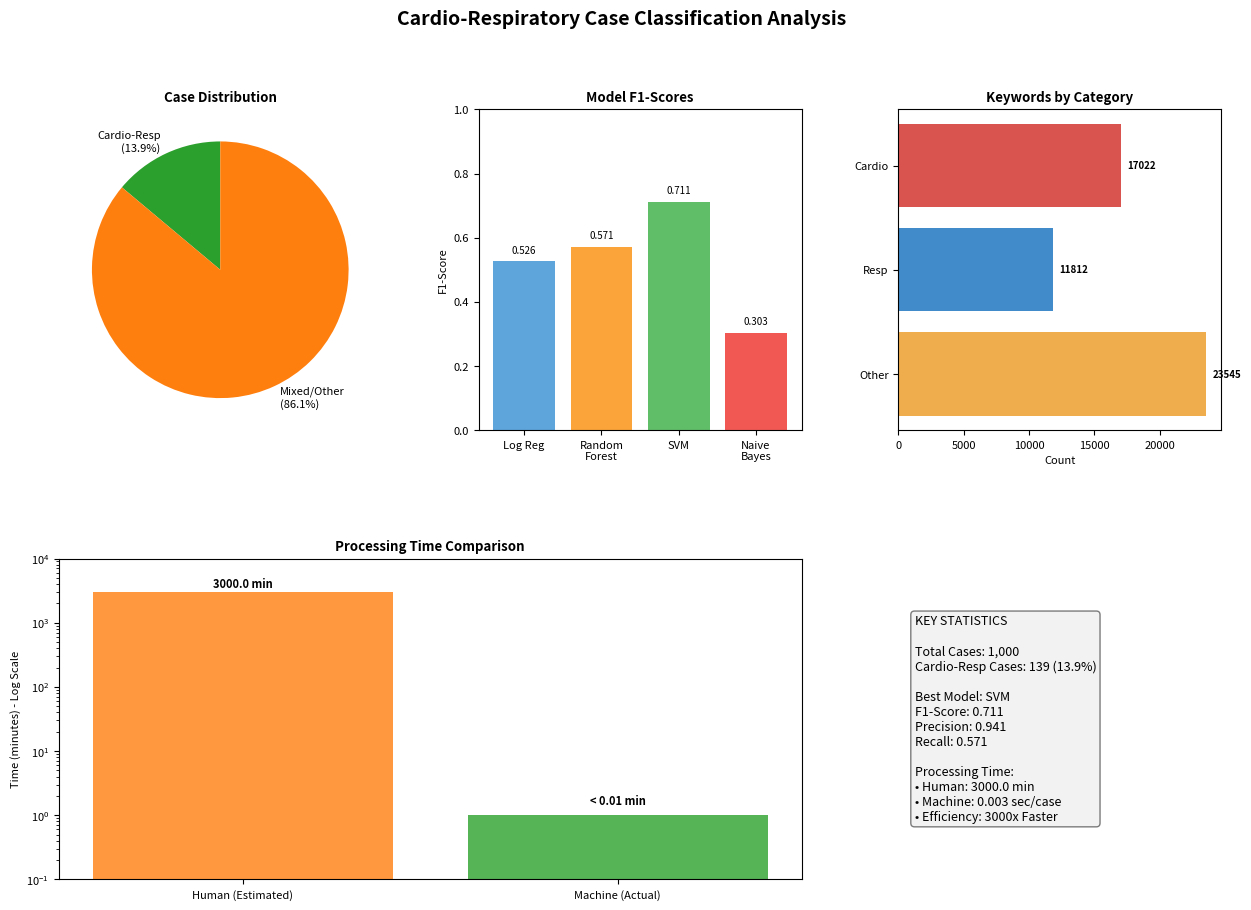

The script that saved this image:
import matplotlib
matplotlib.use('Agg')
import matplotlib.pyplot as plt
import matplotlib.gridspec as gridspec
import numpy as np

# Set style for publication quality
plt.rcParams.update({'font.size': 8, 'font.family': 'sans-serif'})

# Create figure with a custom layout to prevent overlap
fig = plt.figure(figsize=(15, 10), dpi=300) # High resolution 300 DPI
gs = gridspec.GridSpec(2, 3, figure=fig, width_ratios=[1, 1, 1], wspace=0.3, hspace=0.4)

# --- 1. Case Distribution (Pie Chart) ---
ax1 = fig.add_subplot(gs[0, 0])
sizes = [139, 861]
labels = ['Cardio-Resp\n(13.9%)', 'Mixed/Other\n(86.1%)']
colors = ['#2ca02c', '#ff7f0e'] # Green, Orange
wedges, texts, autotexts = ax1.pie(sizes, labels=labels, colors=colors, autopct='', startangle=90)
ax1.set_title('Case Distribution', fontweight='bold')

# --- 2. Model F1-Scores (Bar Chart) ---
ax2 = fig.add_subplot(gs[0, 1])
models = ['Log Reg', 'Random\nForest', 'SVM', 'Naive\nBayes']
f1_scores = [0.526, 0.571, 0.711, 0.303]
bars = ax2.bar(models, f1_scores, color=['#5da5da', '#faa43a', '#60bd68', '#f15854'])
ax2.set_ylim(0, 1.0)
ax2.set_ylabel('F1-Score')
ax2.set_title('Model F1-Scores', fontweight='bold')
# Add value labels on top of bars
for bar in bars:
    height = bar.get_height()
    ax2.text(bar.get_x() + bar.get_width()/2., height + 0.02,
             f'{height:.3f}', ha='center', va='bottom', fontsize=7)

# --- 3. Keywords by Category (Horizontal Bar) ---
ax3 = fig.add_subplot(gs[0, 2])
categories = ['Cardio', 'Resp', 'Other']
counts = [17022, 11812, 23545]
y_pos = np.arange(len(categories))
ax3.barh(y_pos, counts, color=['#d9534f', '#428bca', '#f0ad4e'])
ax3.set_yticks(y_pos)
ax3.set_yticklabels(categories)
ax3.invert_yaxis()  # Labels read top-to-bottom
ax3.set_xlabel('Count')
ax3.set_title('Keywords by Category', fontweight='bold')
# Add counts inside/next to bars
for i, v in enumerate(counts):
    ax3.text(v + 500, i, str(v), color='black', va='center', fontweight='bold', fontsize=7)

# --- 4. Processing Time (Log Scale) ---
ax4 = fig.add_subplot(gs[1, 0:2]) # Span 2 columns
times = [3000, 1] # 3000 mins vs ~0 mins (1 for log scale visibility)
labels_time = ['Human (Estimated)', 'Machine (Actual)']
bars4 = ax4.bar(labels_time, times, color=['#ff7f0e', '#2ca02c'], alpha=0.8)
ax4.set_yscale('log')
ax4.set_ylabel('Time (minutes) - Log Scale')
ax4.set_title('Processing Time Comparison', fontweight='bold')
ax4.set_ylim(0.1, 10000)
# Add text labels
ax4.text(0, 3500, '3000.0 min', ha='center', fontweight='bold')
ax4.text(1, 1.5, '< 0.01 min', ha='center', fontweight='bold')

# --- 5. Key Statistics (Text Box) ---
ax5 = fig.add_subplot(gs[1, 2])
ax5.axis('off') # Hide axes
stats_text = (
    "KEY STATISTICS\n\n"
    "Total Cases: 1,000\n"
    "Cardio-Resp Cases: 139 (13.9%)\n\n"
    "Best Model: SVM\n"
    "F1-Score: 0.711\n"
    "Precision: 0.941\n"
    "Recall: 0.571\n\n"
    "Processing Time:\n"
    "• Human: 3000.0 min\n"
    "• Machine: 0.003 sec/case\n"
    "• Efficiency: 3000x Faster"
)
# Add a rounded box
props = dict(boxstyle='round', facecolor='#e6e6e6', alpha=0.5)
ax5.text(0.05, 0.5, stats_text, fontsize=9, verticalalignment='center', bbox=props)

# Overall Title
plt.suptitle('Cardio-Respiratory Case Classification Analysis', fontsize=14, fontweight='bold', y=0.98)

# Save
output_path = 'Figure_1_HighRes.png'
plt.savefig(output_path, bbox_inches='tight', dpi=300)
print(f"Figure saved to {output_path}")